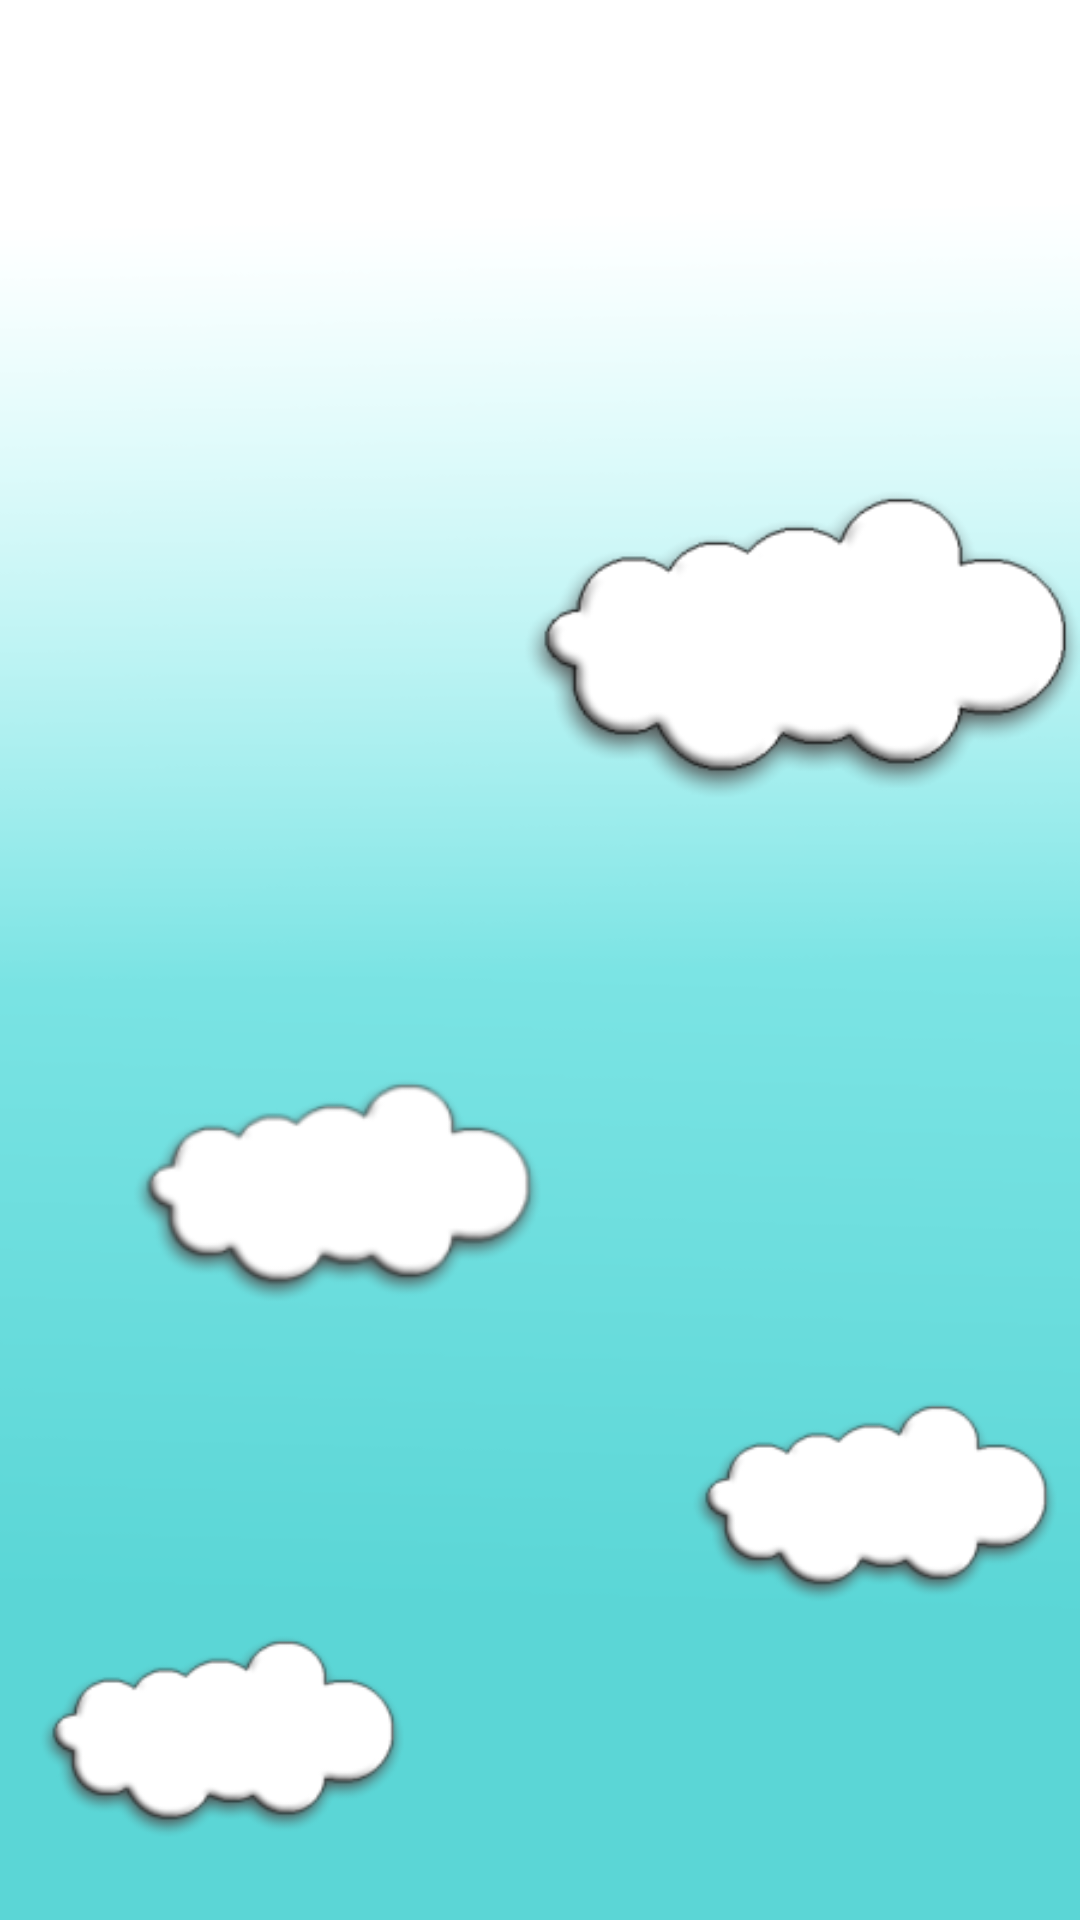

Write the Android layout XML for this screen, with the resource values it uses.
<!-- AndroidManifest.xml: application theme AppTheme -->
<!-- res/layout/activity_main.xml -->
<FrameLayout xmlns:android="http://schemas.android.com/apk/res/android"
    xmlns:tools="http://schemas.android.com/tools"
    android:id="@+id/FrameLayout1"
    android:layout_width="match_parent"
    android:layout_height="match_parent"
    android:background="@drawable/sky"
    tools:context=".MainActivity" >

</FrameLayout>
<!-- resources referenced by this layout -->
<resources>
  <!-- drawable sky: png bitmap (drawable-mdpi, 42860 bytes) -->
  <style name="AppTheme" parent="AppBaseTheme">
          <item name="android:actionBarStyle">@style/ActionBarStyle</item>
          
      </style>
  <style name="AppBaseTheme" parent="android:Theme.Light">
          
      </style>
  <style name="ActionBarStyle" parent="android:Widget.Holo.ActionBar.Solid">
          
          <item name="android:titleTextStyle">@style/ActionBarTitleStyle</item>
          <item name="android:background">#1BA1E2</item>
      </style>
  <style name="ActionBarTitleStyle" parent="@android:style/TextAppearance.Holo.Widget.ActionBar.Title">
          <item name="android:textColor">@android:color/white</item>
      </style>
</resources>
